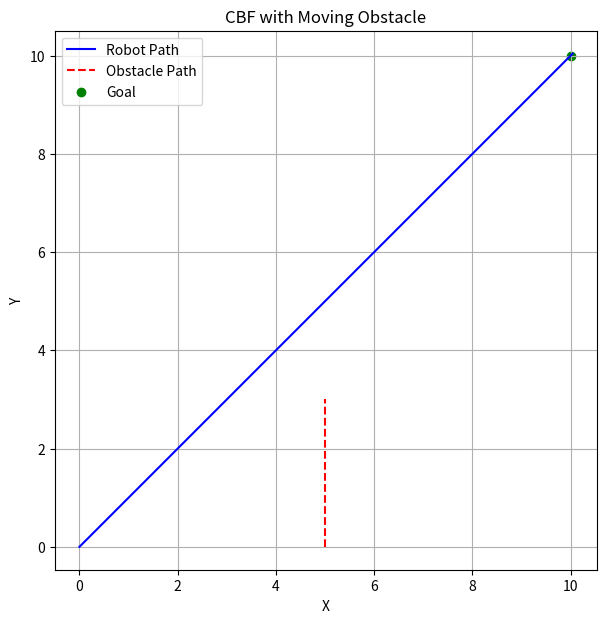
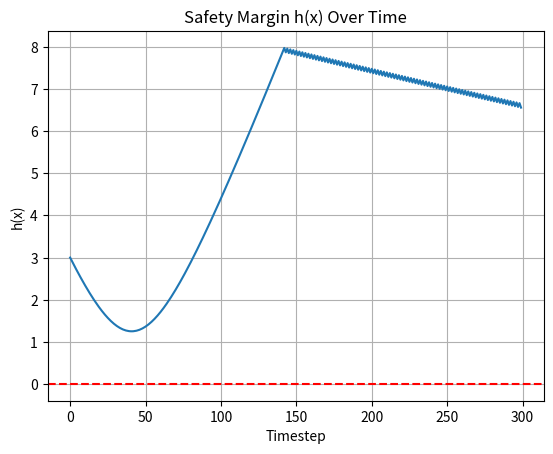

These figures' Python source, in order:
import numpy as np
import matplotlib.pyplot as plt

# Time setup
dt = 0.1
T = 30
steps = int(T / dt)

# Robot setup
x = np.array([0.0, 0.0])
goal = np.array([10.0, 10.0])

# Moving obstacle setup
obs = np.array([5.0, 0.0])        # Starting position
obs_velocity = np.array([0.0, 0.1])  # Moves upward
obs_radius = 1.5

# Log trajectories
robot_trajectory = [x.copy()]
obs_trajectory = [obs.copy()]
hx_log = []

def cbf_control(x, goal, obs, r_safe):
    v_desired = goal - x
    v_desired = v_desired / np.linalg.norm(v_desired)

    d = x - obs
    dist = np.linalg.norm(d)
    h = dist - r_safe
    hx_log.append(h)

    if h <= 0.5:  # Danger zone
        grad_h = d / dist
        v_proj = v_desired - np.dot(v_desired, grad_h) * grad_h
        v_proj = v_proj / np.linalg.norm(v_proj)
        return v_proj
    else:
        return v_desired

for _ in range(steps):
    # Move obstacle
    obs = obs + dt * obs_velocity

    # CBF control
    u = cbf_control(x, goal, obs, obs_radius + 0.5)
    x = x + dt * u

    # Logging
    robot_trajectory.append(x.copy())
    obs_trajectory.append(obs.copy())

# Convert to array
robot_trajectory = np.array(robot_trajectory)
obs_trajectory = np.array(obs_trajectory)

# Plot
plt.figure(figsize=(7,7))
plt.plot(robot_trajectory[:,0], robot_trajectory[:,1], 'b-', label="Robot Path")
plt.plot(obs_trajectory[:,0], obs_trajectory[:,1], 'r--', label="Obstacle Path")
plt.scatter(*goal, c='g', label='Goal')
plt.grid()
plt.legend()
plt.title("CBF with Moving Obstacle")
plt.xlabel("X")
plt.ylabel("Y")
plt.axis("equal")
plt.show()

# Plot h(x) over time
plt.figure()
plt.plot(hx_log)
plt.title("Safety Margin h(x) Over Time")
plt.xlabel("Timestep")
plt.ylabel("h(x)")
plt.axhline(0, color='r', linestyle='--')
plt.grid()
plt.savefig('cbf_hx_log.png')